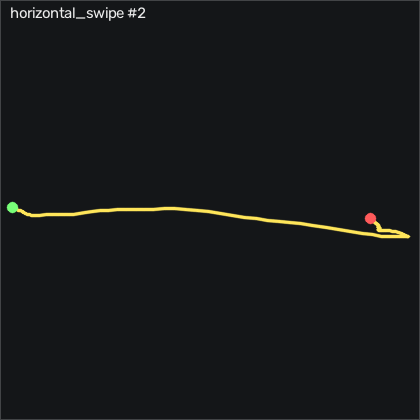

Data behind this chart, as committed beside it:
t_s, ax, ay, az, gx, gy, gz, seq
0.00000, -0.512, -0.148, 0.806, 12.01, 5.051, 3.857, 14626
0.01000, -0.524, -0.165, 0.814, 12.72, 6.118, 4.985, 14627
0.02000, -0.546, -0.205, 0.826, 14.15, 7.276, 7.912, 14628
0.03000, -0.567, -0.256, 0.841, 17.2, 8.161, 12.18, 14629
0.04000, -0.587, -0.299, 0.849, 20.15, 8.526, 14.8, 14630
0.05000, -0.588, -0.366, 0.824, 21.95, 8.984, 15.11, 14631
0.06000, -0.611, -0.436, 0.809, 22.17, 9.807, 12.27, 14632
0.07000, -0.663, -0.498, 0.826, 21.13, 10.42, 5.412, 14633
0.08000, -0.718, -0.556, 0.838, 20.58, 9.99, -1.539, 14634
0.09000, -0.771, -0.617, 0.831, 19.97, 8.252, -6.966, 14635
0.101, -0.815, -0.75, 0.843, 19.18, 7.124, -10.9, 14636
0.11, -0.841, -0.867, 0.847, 26.89, 4.898, -7.759, 14637
0.12, -0.819, -0.934, 0.82, 42.47, 0.7518, 0.5344, 14638
0.13, -0.755, -0.942, 0.741, 59.45, -2.815, 5.412, 14639
0.141, -0.718, -0.899, 0.692, 72.01, -4.217, 2.851, 14640
0.15, -0.719, -0.877, 0.641, 74.27, -3.059, -8.369, 14641
0.16, -0.747, -0.899, 0.677, 68.57, 0.08082, -23.95, 14642
0.17, -0.787, -0.959, 0.711, 63.81, 1.606, -36.48, 14643
0.18, -0.842, -0.984, 0.742, 63.84, 0.08082, -45.44, 14644
0.19, -0.868, -1.007, 0.74, 64.24, -3.547, -55.01, 14645
0.2, -0.839, -1.031, 0.725, 65.09, -7.419, -64.5, 14646
0.21, -0.801, -1.089, 0.683, 71.13, -10.89, -70.62, 14647
0.22, -0.75, -1.098, 0.632, 82.53, -11.54, -75.29, 14648
0.23, -0.722, -1.066, 0.59, 93.94, -9.919, -83.06, 14649
0.24, -0.763, -1.009, 0.572, 100.9, -7.48, -97.18, 14650
0.25, -0.838, -0.952, 0.581, 102.2, -5.589, -116.5, 14651
0.26, -0.888, -0.929, 0.551, 100.8, -4.461, -136.7, 14652
0.271, -0.93, -0.884, 0.544, 102.8, -2.449, -152.9, 14653
0.28, -0.962, -0.766, 0.54, 110.4, -1.169, -162.9, 14654
0.29, -0.952, -0.633, 0.492, 119.1, -1.992, -169.1, 14655
0.3, -0.922, -0.5, 0.435, 125.4, -1.687, -173.2, 14656
0.31, -0.925, -0.389, 0.412, 129, 1.24, -178, 14657
0.32, -0.95, -0.297, 0.41, 131.3, 6.453, -181.4, 14658
0.33, -0.982, -0.229, 0.431, 132.7, 11.91, -181.6, 14659
0.34, -1.024, -0.176, 0.459, 135, 16.57, -179.4, 14660
0.35, -1.067, -0.108, 0.478, 139, 19.56, -175.5, 14661
0.36, -1.083, -0.03400, 0.469, 143, 20.54, -171.2, 14662
0.37, -1.107, 0.05400, 0.45, 145.1, 20.9, -168.6, 14663
0.38, -1.115, 0.152, 0.439, 142.4, 19.41, -171.4, 14664
0.39, -1.12, 0.246, 0.428, 135.7, 17.12, -178.9, 14665
0.401, -1.111, 0.356, 0.415, 129.9, 15.14, -185.1, 14666
0.41, -1.077, 0.449, 0.376, 129, 13.31, -184.2, 14667
0.42, -1.045, 0.573, 0.336, 134.9, 14.23, -174.9, 14668
0.43, -1.026, 0.717, 0.332, 143, 18.01, -160.3, 14669
0.441, -1.012, 0.836, 0.351, 148.8, 22.4, -143.1, 14670
0.45, -1.016, 0.942, 0.386, 150.5, 25.75, -127.2, 14671
0.46, -1.041, 1.061, 0.429, 147.8, 26.48, -117, 14672
0.47, -1.029, 1.167, 0.474, 139.1, 23.59, -110, 14673
0.48, -0.99, 1.243, 0.484, 124.8, 18.07, -104.4, 14674
0.49, -0.956, 1.317, 0.518, 106.4, 12.58, -102.1, 14675
0.5, -0.917, 1.358, 0.556, 86.92, 6.728, -100.1, 14676
0.51, -0.873, 1.378, 0.566, 68.33, 1.514, -94.62, 14677
0.52, -0.828, 1.365, 0.57, 51.59, -1.778, -84.31, 14678
0.53, -0.798, 1.295, 0.589, 37.44, -2.083, -68.06, 14679
0.54, -0.758, 1.178, 0.6, 26.8, -1.535, -46.45, 14680
0.55, -0.694, 1.028, 0.598, 19.12, -0.4062, -25.38, 14681
0.56, -0.655, 0.911, 0.622, 14.12, 0.7828, -11.69, 14682
0.571, -0.618, 0.869, 0.662, 8.753, 0.08082, -7.027, 14683
0.58, -0.556, 0.776, 0.604, -1.613, -2.083, -7.149, 14684
0.59, -0.637, 0.645, 0.753, -10.21, 0.2028, -5.655, 14685
... 42 more rows
